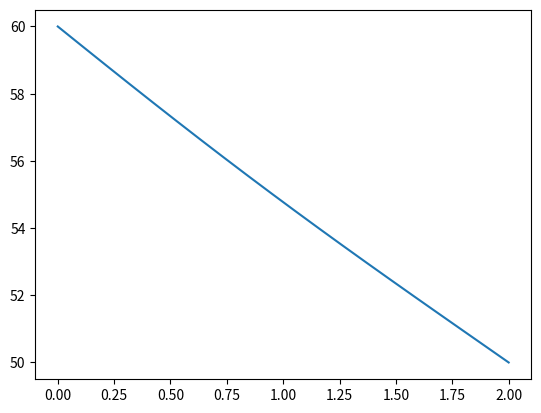

This figure's Python source: (Note: this script raises an exception after producing the figure.)




import numpy as np                #loading our favorite library
from matplotlib import pyplot as plt   #and the useful plotting library
%matplotlib inline

L = 2
nx = 20  #number of nodes
dx = L/(nx-1)

T = np.ones(nx)*10      #a numpy array with nx elements all equal to 1.

#Boundary Conditions
T[0] = 60
T[nx-1] = 50

Told = np.array(T) #store current values

print(Told)

resid = 10
convergence = 0.001 # convergence criteria
maxIteration = 200
iteration = 0

while resid > convergence:
    for i in range(1,nx-1):
        T[i] = (T[i+1]+T[i-1])/2
    resid = sum((T - Told)/T)
    Told = np.array(T) 
    iteration +=1
    print (iteration, resid)
    if iteration > maxIteration:
        break

print(T)
plt.plot(np.linspace(0,L,nx), T)

for i in range(1,nx-1):
    T[i] = (un[i+1]+un[i-1])
        
pyplot.plot(np.linspace(0,2,nx), u);

